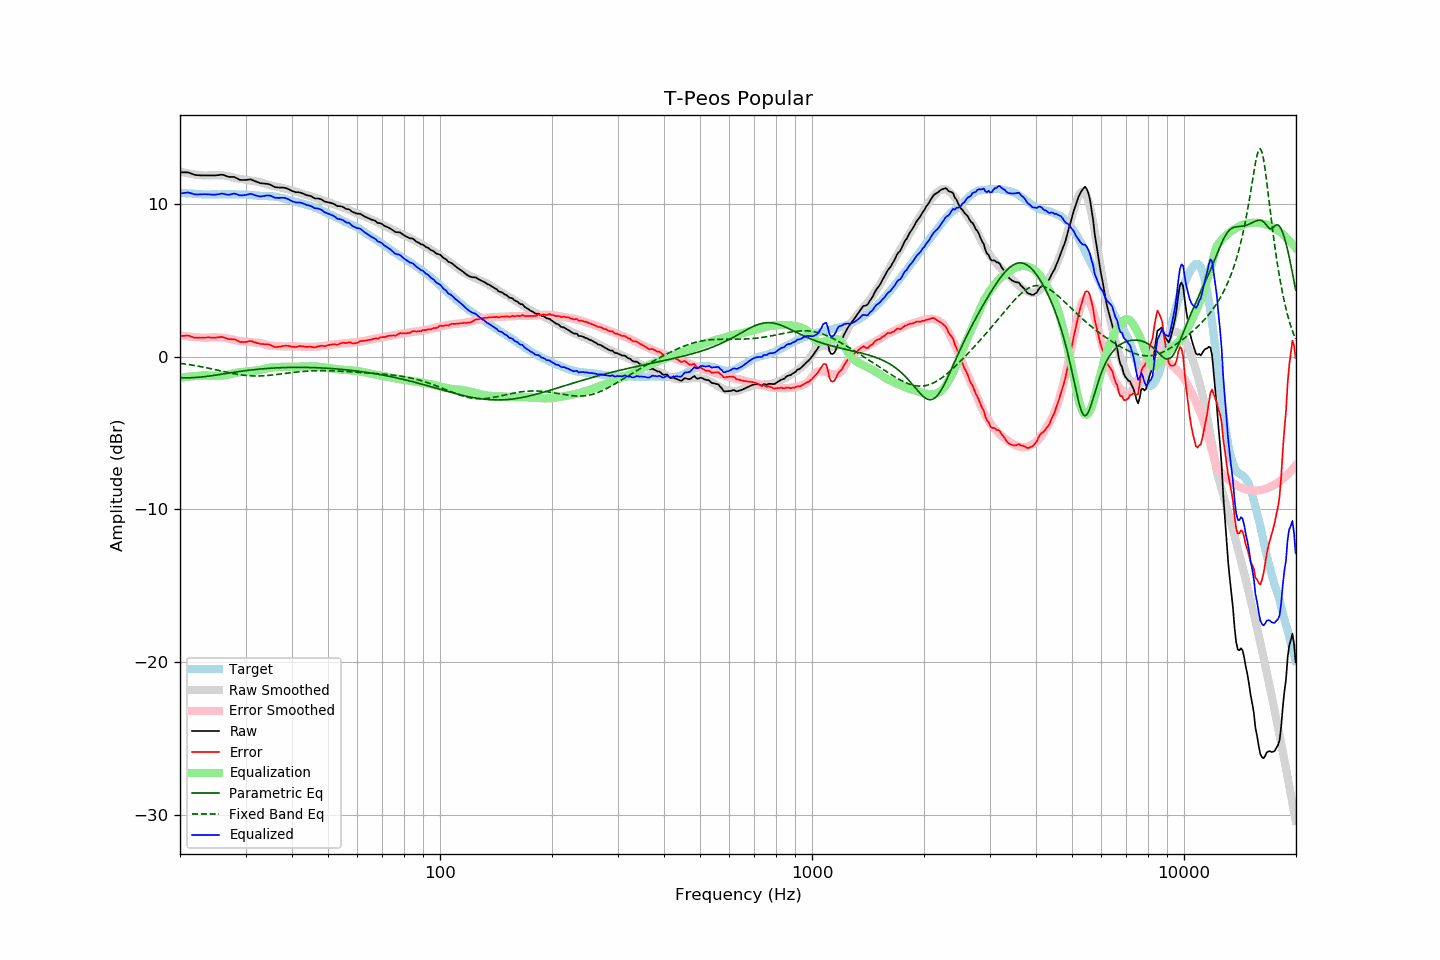

Source data for this figure (header and first rows):
frequency, raw, error, smoothed, error_smoothed, equalization, parametric_eq, fixed_band_eq, equalized_raw, equalized_smoothed, target
20.00, 12.06, 1.34, 12.11, 1.39, -1.39, -1.38, -0.44, 10.67, 10.72, 10.72
20.20, 12.06, 1.35, 12.09, 1.37, -1.37, -1.39, -0.45, 10.69, 10.71, 10.71
20.40, 12.06, 1.36, 12.06, 1.36, -1.36, -1.39, -0.47, 10.70, 10.70, 10.70
20.61, 12.06, 1.36, 12.04, 1.34, -1.34, -1.39, -0.48, 10.72, 10.69, 10.70
20.81, 12.06, 1.38, 12.01, 1.33, -1.33, -1.39, -0.50, 10.73, 10.69, 10.68
21.02, 12.06, 1.38, 11.99, 1.32, -1.32, -1.39, -0.51, 10.74, 10.68, 10.68
21.23, 12.02, 1.35, 11.97, 1.31, -1.31, -1.39, -0.53, 10.71, 10.67, 10.67
21.44, 11.98, 1.30, 11.96, 1.29, -1.29, -1.38, -0.55, 10.68, 10.66, 10.68
21.66, 11.94, 1.27, 11.94, 1.29, -1.29, -1.38, -0.56, 10.65, 10.65, 10.67
21.87, 11.90, 1.24, 11.92, 1.28, -1.28, -1.37, -0.58, 10.62, 10.65, 10.65
22.09, 11.88, 1.24, 11.91, 1.27, -1.27, -1.37, -0.60, 10.61, 10.64, 10.64
22.31, 11.87, 1.23, 11.90, 1.26, -1.26, -1.36, -0.62, 10.61, 10.64, 10.64
22.54, 11.87, 1.24, 11.88, 1.25, -1.25, -1.35, -0.64, 10.62, 10.63, 10.63
22.76, 11.86, 1.23, 11.87, 1.24, -1.24, -1.34, -0.66, 10.62, 10.63, 10.63
22.99, 11.86, 1.24, 11.86, 1.23, -1.23, -1.33, -0.68, 10.62, 10.62, 10.62
23.22, 11.86, 1.25, 11.85, 1.23, -1.23, -1.32, -0.70, 10.63, 10.62, 10.61
23.45, 11.86, 1.24, 11.85, 1.23, -1.23, -1.30, -0.72, 10.63, 10.62, 10.62
23.69, 11.86, 1.25, 11.85, 1.24, -1.24, -1.29, -0.74, 10.62, 10.61, 10.60
23.92, 11.86, 1.25, 11.86, 1.25, -1.25, -1.28, -0.76, 10.61, 10.61, 10.60
24.16, 11.86, 1.25, 11.87, 1.26, -1.26, -1.26, -0.79, 10.60, 10.61, 10.61
24.40, 11.86, 1.24, 11.87, 1.26, -1.26, -1.25, -0.81, 10.60, 10.61, 10.62
24.65, 11.86, 1.24, 11.87, 1.26, -1.26, -1.23, -0.83, 10.60, 10.61, 10.62
24.89, 11.86, 1.24, 11.87, 1.26, -1.26, -1.22, -0.85, 10.60, 10.61, 10.62
25.14, 11.87, 1.25, 11.87, 1.26, -1.26, -1.20, -0.88, 10.61, 10.62, 10.62
25.39, 11.88, 1.27, 11.87, 1.25, -1.25, -1.18, -0.90, 10.63, 10.62, 10.61
25.65, 11.90, 1.29, 11.87, 1.25, -1.25, -1.17, -0.92, 10.65, 10.62, 10.61
25.91, 11.91, 1.29, 11.86, 1.24, -1.24, -1.15, -0.95, 10.67, 10.62, 10.62
26.16, 11.89, 1.26, 11.86, 1.23, -1.23, -1.13, -0.97, 10.65, 10.62, 10.63
26.43, 11.85, 1.22, 11.84, 1.22, -1.22, -1.12, -1.00, 10.63, 10.62, 10.63
26.69, 11.81, 1.18, 11.82, 1.20, -1.20, -1.10, -1.02, 10.61, 10.62, 10.62
26.96, 11.77, 1.15, 11.80, 1.18, -1.18, -1.08, -1.04, 10.59, 10.62, 10.62
27.23, 11.76, 1.14, 11.78, 1.16, -1.16, -1.07, -1.06, 10.60, 10.62, 10.62
27.50, 11.76, 1.14, 11.75, 1.13, -1.13, -1.05, -1.09, 10.63, 10.62, 10.62
27.77, 11.76, 1.13, 11.72, 1.10, -1.10, -1.04, -1.11, 10.66, 10.62, 10.62
28.05, 11.75, 1.13, 11.70, 1.08, -1.08, -1.02, -1.13, 10.67, 10.62, 10.62
28.33, 11.69, 1.08, 11.67, 1.06, -1.06, -1.00, -1.15, 10.63, 10.62, 10.61
28.62, 11.64, 1.03, 11.65, 1.04, -1.04, -0.99, -1.16, 10.60, 10.62, 10.61
28.90, 11.58, 0.97, 11.64, 1.02, -1.02, -0.97, -1.18, 10.56, 10.61, 10.61
29.19, 11.56, 0.95, 11.62, 1.01, -1.01, -0.96, -1.20, 10.55, 10.61, 10.61
29.48, 11.56, 0.95, 11.61, 1.00, -1.00, -0.94, -1.21, 10.55, 10.61, 10.61
29.78, 11.56, 0.96, 11.59, 0.99, -0.99, -0.93, -1.22, 10.57, 10.60, 10.60
30.08, 11.56, 0.95, 11.58, 0.98, -0.98, -0.92, -1.24, 10.58, 10.60, 10.61
30.38, 11.58, 0.98, 11.56, 0.97, -0.97, -0.90, -1.25, 10.61, 10.59, 10.60
30.68, 11.59, 1.01, 11.54, 0.95, -0.95, -0.89, -1.25, 10.63, 10.58, 10.58
30.99, 11.60, 1.02, 11.52, 0.94, -0.94, -0.88, -1.26, 10.66, 10.57, 10.58
31.30, 11.56, 0.99, 11.50, 0.93, -0.93, -0.87, -1.27, 10.63, 10.57, 10.56
31.61, 11.51, 0.95, 11.49, 0.93, -0.93, -0.85, -1.27, 10.58, 10.56, 10.56
31.93, 11.47, 0.92, 11.47, 0.92, -0.92, -0.84, -1.27, 10.55, 10.55, 10.55
32.24, 11.43, 0.89, 11.46, 0.91, -0.91, -0.83, -1.27, 10.52, 10.54, 10.54
32.57, 11.39, 0.86, 11.43, 0.90, -0.90, -0.82, -1.27, 10.49, 10.54, 10.53
32.89, 11.35, 0.83, 11.40, 0.87, -0.87, -0.81, -1.27, 10.47, 10.53, 10.52
33.22, 11.34, 0.82, 11.37, 0.85, -0.85, -0.80, -1.26, 10.49, 10.52, 10.52
33.55, 11.33, 0.82, 11.34, 0.82, -0.82, -0.79, -1.26, 10.51, 10.52, 10.51
33.89, 11.32, 0.80, 11.30, 0.79, -0.79, -0.79, -1.25, 10.53, 10.51, 10.52
34.23, 11.31, 0.81, 11.27, 0.76, -0.76, -0.78, -1.24, 10.54, 10.50, 10.50
34.57, 11.29, 0.79, 11.24, 0.74, -0.74, -0.77, -1.23, 10.55, 10.50, 10.49
34.92, 11.26, 0.77, 11.21, 0.72, -0.72, -0.76, -1.22, 10.53, 10.49, 10.49
35.27, 11.21, 0.72, 11.19, 0.71, -0.71, -0.76, -1.21, 10.50, 10.48, 10.49
35.62, 11.15, 0.67, 11.17, 0.70, -0.70, -0.75, -1.20, 10.45, 10.47, 10.47
35.97, 11.09, 0.62, 11.15, 0.69, -0.69, -0.74, -1.19, 10.39, 10.46, 10.47
... 635 more rows
